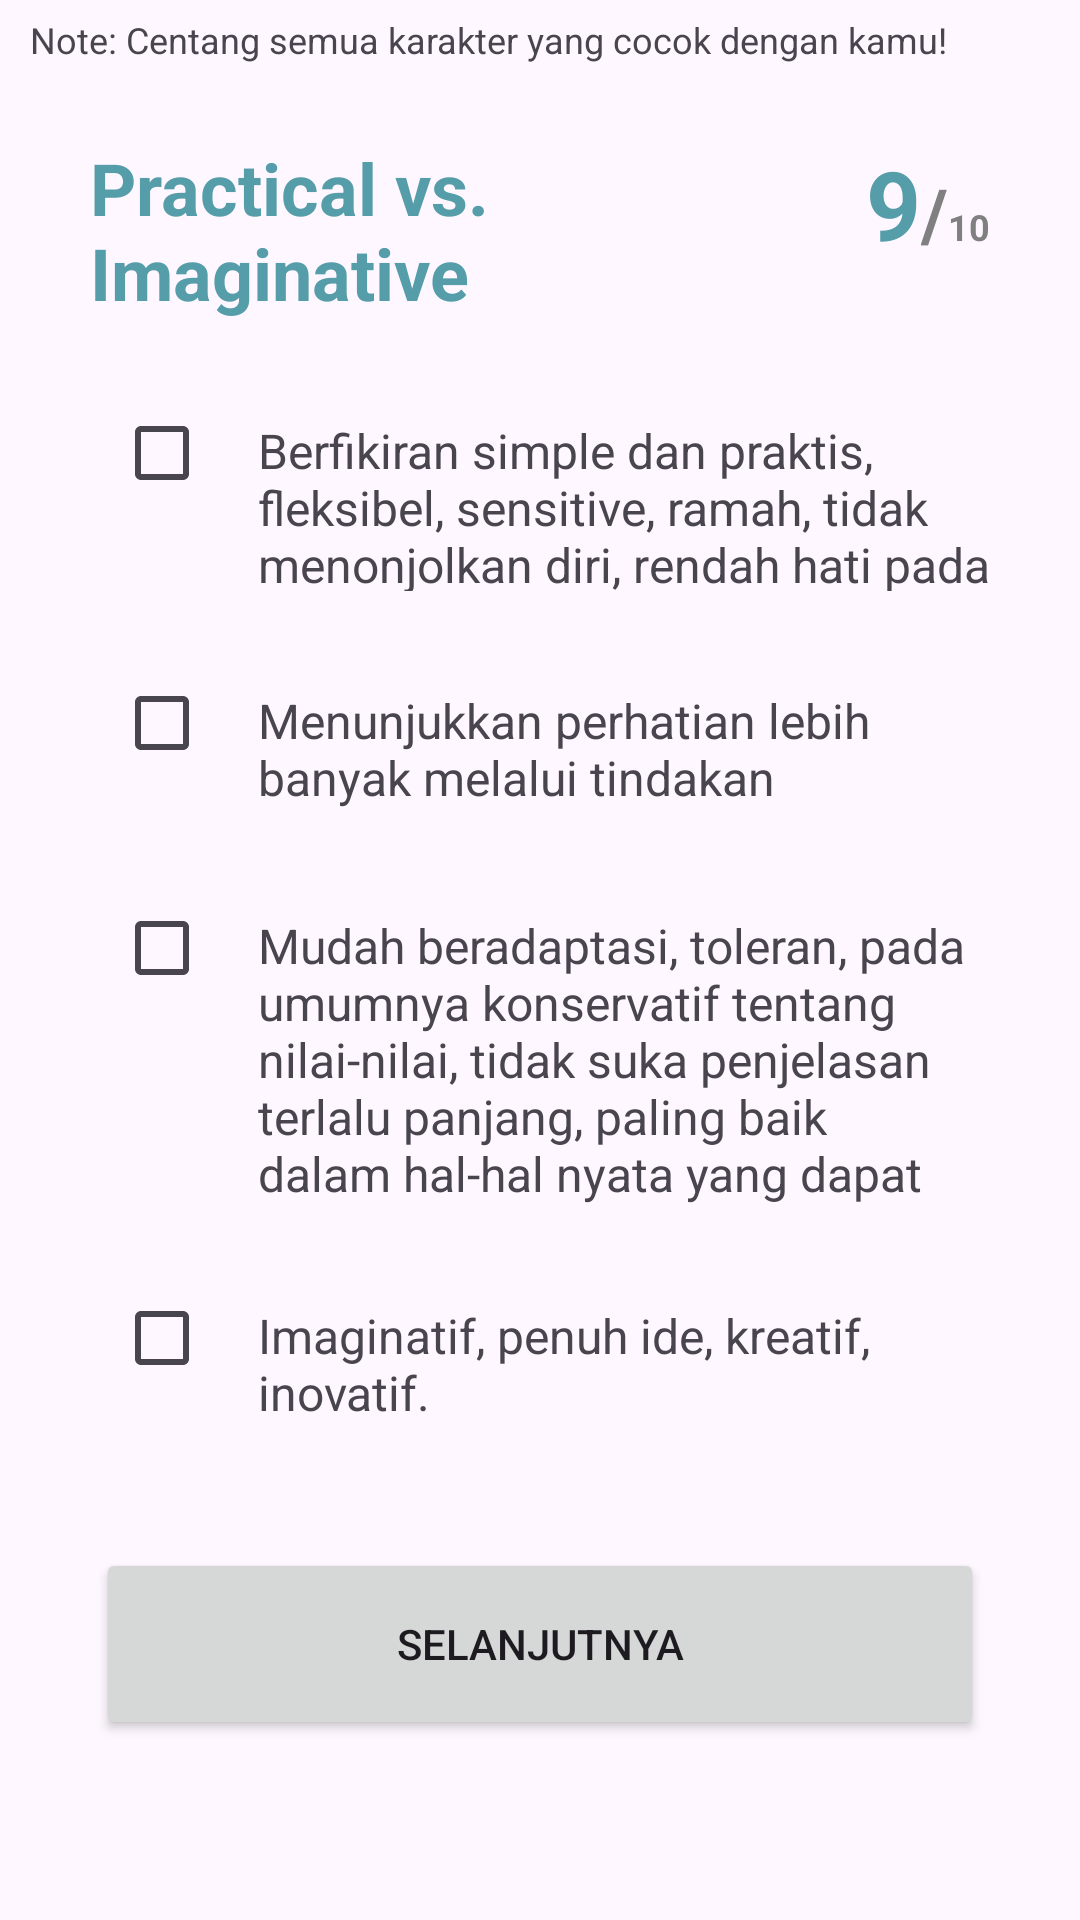

Produce the Android XML layout that renders to this screen, including the resource entries it uses.
<!-- AndroidManifest.xml: application theme Theme.Kenari -->
<!-- res/layout/activity_test9.xml -->
<?xml version="1.0" encoding="utf-8"?>
<androidx.constraintlayout.widget.ConstraintLayout xmlns:android="http://schemas.android.com/apk/res/android"
    xmlns:app="http://schemas.android.com/apk/res-auto"
    xmlns:tools="http://schemas.android.com/tools"
    android:layout_width="match_parent"
    android:layout_height="match_parent"
    tools:context=".view.mbti.Test9Activity">

    <TextView
        android:id="@+id/questionTextView"
        android:layout_width="match_parent"
        android:layout_height="wrap_content"
        android:text="@string/mbti_hint_question"
        android:textSize="12sp"
        android:layout_marginHorizontal="5sp"
        android:padding="5dp"
        app:layout_constraintTop_toTopOf="parent"
        app:layout_constraintEnd_toEndOf="parent"
        tools:ignore="MissingConstraints" />

    <LinearLayout
        android:id="@+id/step"
        android:layout_width="match_parent"
        android:layout_height="wrap_content"
        android:orientation="horizontal"
        android:layout_marginHorizontal="30dp"
        android:layout_marginTop="20dp"
        android:gravity="center_vertical"
        app:layout_constraintTop_toBottomOf="@+id/questionTextView"
        app:layout_constraintStart_toStartOf="parent"
        app:layout_constraintEnd_toEndOf="parent"
        tools:ignore="MissingConstraints">

        <TextView
            android:id="@+id/topic"
            android:layout_width="0dp"
            android:layout_height="wrap_content"
            android:layout_weight="1"
            android:textSize="24sp"
            android:textStyle="bold"
            android:textColor="@color/blue_500"
            android:text="Practical vs. Imaginative"/>

        <LinearLayout
            android:layout_width="wrap_content"
            android:layout_height="wrap_content"
            android:layout_gravity="end"
            android:orientation="horizontal">

            <TextView
                android:layout_width="wrap_content"
                android:layout_height="wrap_content"
                android:text="9"
                android:textSize="32sp"
                android:textStyle="bold"
                android:textColor="@color/blue_500"
                android:gravity="end"/>
            <TextView
                android:layout_width="wrap_content"
                android:layout_height="wrap_content"
                android:text="/"
                android:textSize="24sp"
                android:textStyle="bold"
                android:textColor="@color/darkgray"
                android:gravity="end"/>
            <TextView
                android:layout_width="wrap_content"
                android:layout_height="wrap_content"
                android:text="10"
                android:textSize="12sp"
                android:textStyle="bold"
                android:textColor="@color/darkgray"
                android:gravity="end"/>
        </LinearLayout>

    </LinearLayout>


    
    <LinearLayout
        android:id="@+id/checkbox1"
        android:layout_width="match_parent"
        android:layout_height="wrap_content"
        android:orientation="horizontal"
        android:layout_marginHorizontal="30dp"
        android:layout_marginTop="20dp"
        app:layout_constraintTop_toBottomOf="@+id/step"
        app:layout_constraintStart_toStartOf="parent"
        app:layout_constraintEnd_toEndOf="parent"
        tools:ignore="MissingConstraints">

        <CheckBox
            android:id="@+id/C016"
            android:layout_width="wrap_content"
            android:layout_height="wrap_content"
            android:layout_marginStart="8dp"/>
        <TextView
            android:layout_width="wrap_content"
            android:layout_height="70dp"
            android:text="@string/C016"
            android:textSize="16sp"/>
    </LinearLayout>
    
    <LinearLayout
        android:id="@+id/checkbox2"
        android:layout_width="match_parent"
        android:layout_height="wrap_content"
        android:orientation="horizontal"
        android:layout_marginHorizontal="30dp"
        android:layout_marginTop="20dp"
        app:layout_constraintTop_toBottomOf="@+id/checkbox1"
        app:layout_constraintStart_toStartOf="parent"
        app:layout_constraintEnd_toEndOf="parent"
        tools:ignore="MissingConstraints">

        <CheckBox
            android:id="@+id/C020"
            android:layout_width="wrap_content"
            android:layout_height="wrap_content"
            android:layout_marginStart="8dp"/>
        <TextView
            android:layout_width="wrap_content"
            android:layout_height="55dp"
            android:text="@string/C020"
            android:textSize="16sp"/>
    </LinearLayout>
    
    <LinearLayout
        android:id="@+id/checkbox3"
        android:layout_width="match_parent"
        android:layout_height="wrap_content"
        android:orientation="horizontal"
        android:layout_marginHorizontal="30dp"
        android:layout_marginTop="20dp"
        app:layout_constraintTop_toBottomOf="@+id/checkbox2"
        app:layout_constraintStart_toStartOf="parent"
        app:layout_constraintEnd_toEndOf="parent"
        tools:ignore="MissingConstraints">

        <CheckBox
            android:id="@+id/C046"
            android:layout_width="wrap_content"
            android:layout_height="wrap_content"
            android:layout_marginStart="8dp"/>
        <TextView
            android:layout_width="wrap_content"
            android:layout_height="110dp"
            android:text="@string/C046"
            android:textSize="16sp"/>
    </LinearLayout>
    
    <LinearLayout
        android:id="@+id/checkbox4"
        android:layout_width="match_parent"
        android:layout_height="wrap_content"
        android:orientation="horizontal"
        android:layout_marginHorizontal="30dp"
        android:layout_marginTop="20dp"
        app:layout_constraintTop_toBottomOf="@+id/checkbox3"
        app:layout_constraintStart_toStartOf="parent"
        app:layout_constraintEnd_toEndOf="parent"
        tools:ignore="MissingConstraints">

        <CheckBox
            android:id="@+id/C053"
            android:layout_width="wrap_content"
            android:layout_height="wrap_content"
            android:layout_marginStart="8dp"/>
        <TextView
            android:layout_width="wrap_content"
            android:layout_height="70dp"
            android:text="@string/C053"
            android:textSize="16sp"/>
    </LinearLayout>

    <Button
        android:id="@+id/next"
        android:layout_width="296dp"
        android:layout_height="64dp"
        android:layout_marginHorizontal="20dp"
        app:layout_constraintEnd_toEndOf="parent"
        app:layout_constraintStart_toStartOf="parent"
        android:layout_marginBottom="60dp"
        app:layout_constraintBottom_toBottomOf="parent"
        android:text="Selanjutnya" />

</androidx.constraintlayout.widget.ConstraintLayout>
<!-- resources referenced by this layout -->
<resources>
  <color name="blue_500">#569DAA</color>
  <color name="darkgray">#808080</color>
  <string name="C016">Berfikiran simple dan praktis, fleksibel, sensitive, ramah, tidak menonjolkan diri, rendah hati pada kemampuannya.</string>
  <string name="C020">Menunjukkan perhatian lebih banyak melalui tindakan dibandingkan kata-kata.</string>
  <string name="C046">Mudah beradaptasi, toleran, pada umumnya konservatif tentang nilai-nilai, tidak suka penjelasan terlalu panjang, paling baik dalam hal-hal nyata yang dapat dilakukan.</string>
  <string name="C053">Imaginatif, penuh ide, kreatif, inovatif.</string>
  <string name="mbti_hint_question">Note: Centang semua karakter yang cocok dengan kamu!</string>
  <style name="Theme.Kenari" parent="Base.Theme.Kenari" />
  <style name="Base.Theme.Kenari" parent="Theme.Material3.DayNight">
          
          <item name="colorPrimary">@color/cyan</item>
      </style>
  <color name="cyan">#20BAB3</color>
</resources>
